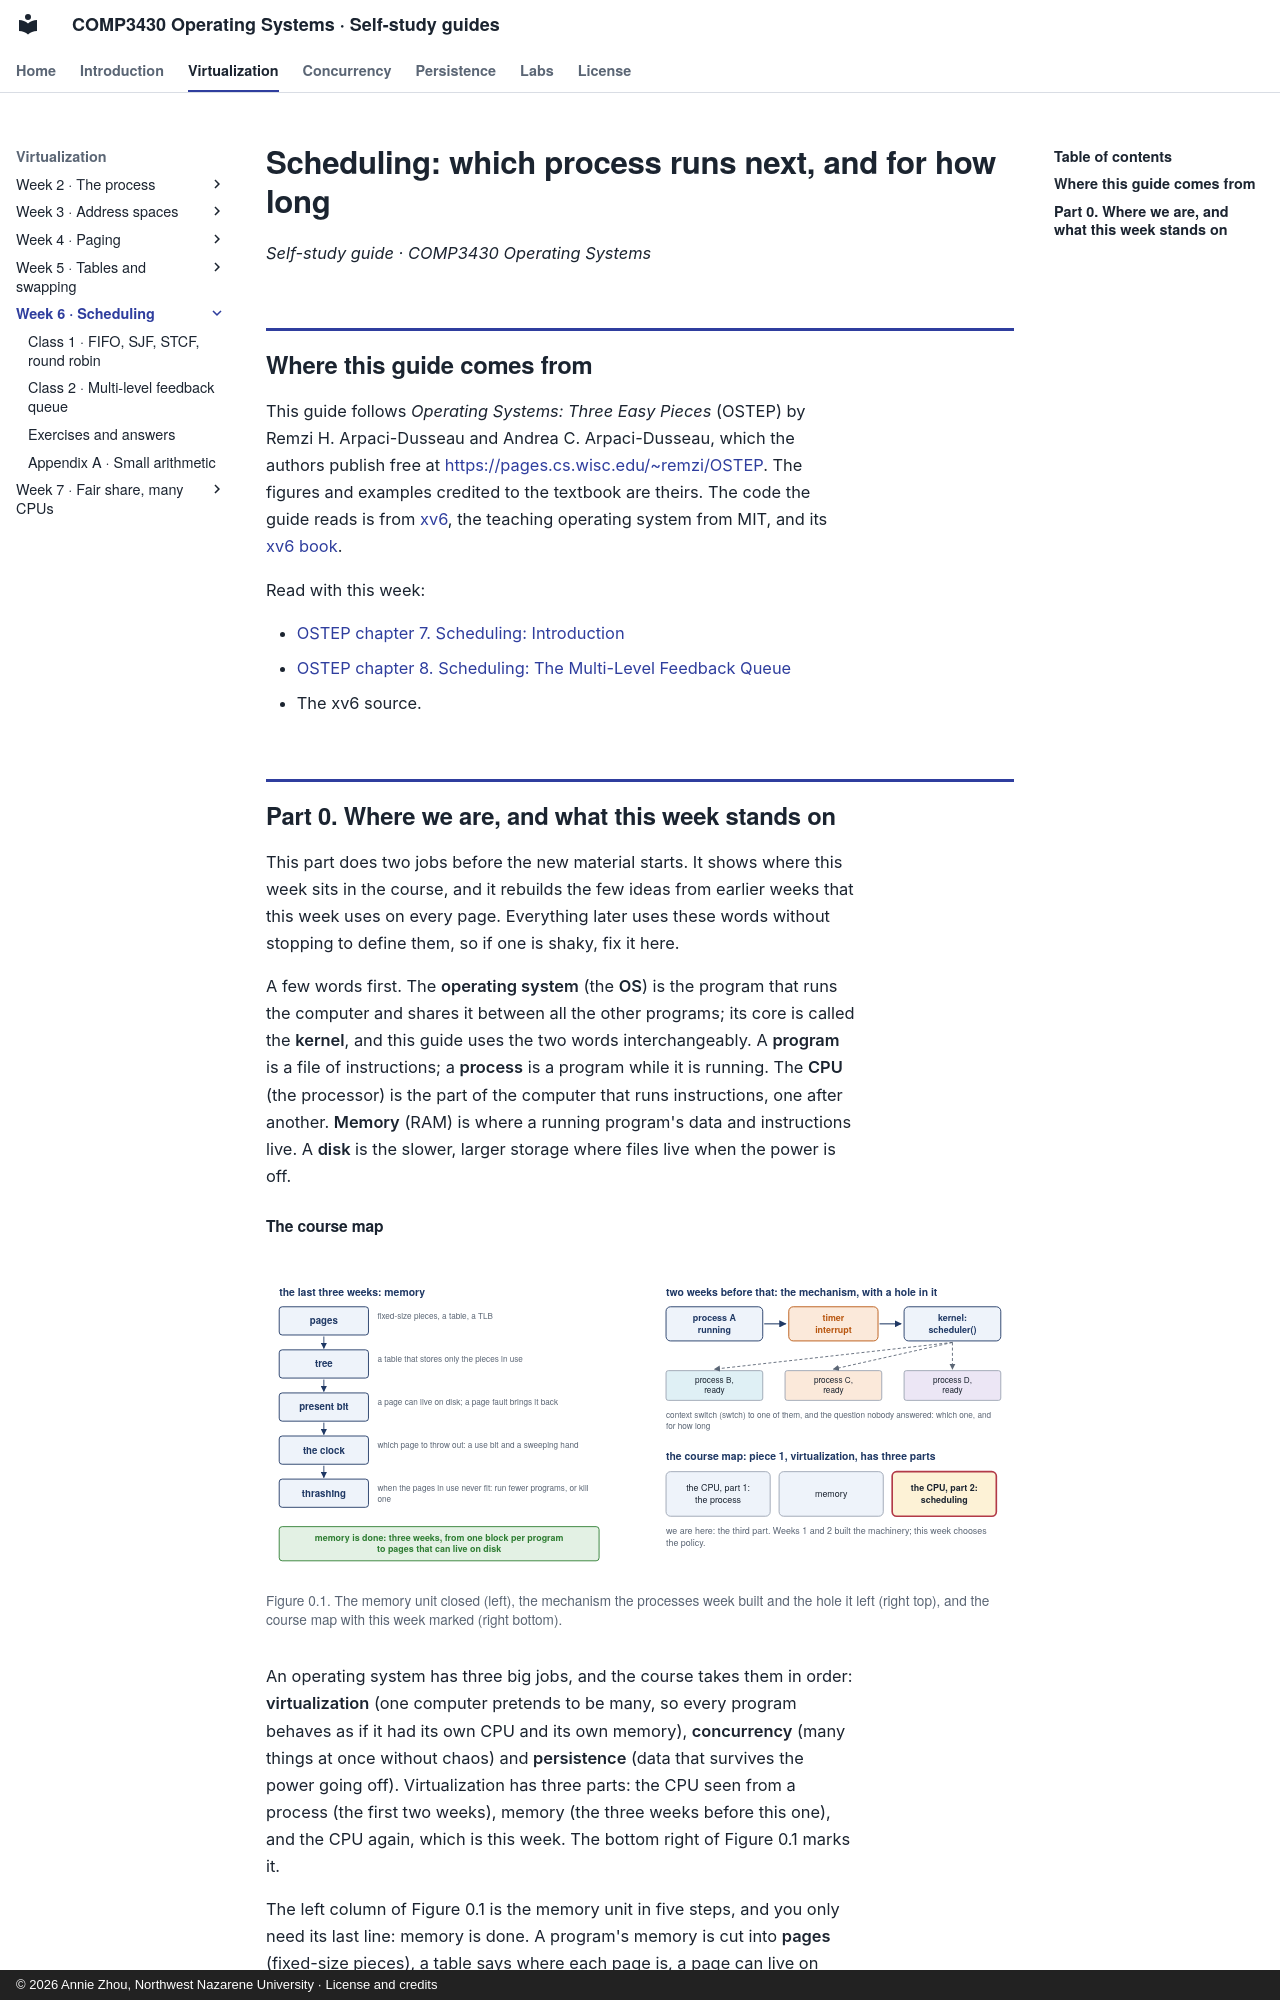

repository: Annie983284450-1/NNU-CS3430-selfstudyguide · page: w06/index.html · generator: mkdocs · copyright: © 2026 Annie Zhou, Northwest Nazarene University · License and credits

# Scheduling: which process runs next, and for how long

*Self-study guide · COMP3430 Operating Systems*

## Where this guide comes from {#source}

This guide follows *Operating Systems: Three Easy Pieces* (OSTEP) by Remzi H. Arpaci-Dusseau and Andrea C. Arpaci-Dusseau, which the authors publish free at [https://pages.cs.wisc.edu/~remzi/OSTEP](https://pages.cs.wisc.edu/~remzi/OSTEP/). The figures and examples credited to the textbook are theirs. The code the guide reads is from [xv6](https://github.com/mit-pdos/xv6-riscv), the teaching operating system from MIT, and its [xv6 book](https://mit-pdos.github.io/xv6-riscv-book/).

Read with this week:

- [OSTEP chapter 7. Scheduling: Introduction](https://pages.cs.wisc.edu/~remzi/OSTEP/cpu-sched.pdf)
- [OSTEP chapter 8. Scheduling: The Multi-Level Feedback Queue](https://pages.cs.wisc.edu/~remzi/OSTEP/cpu-sched-mlfq.pdf)
- The xv6 source.

## Part 0. Where we are, and what this week stands on {#part-0}

This part does two jobs before the new material starts. It shows where this week sits in the course, and it rebuilds the few ideas from earlier weeks that this week uses on every page. Everything later uses these words without stopping to define them, so if one is shaky, fix it here.

A few words first. The **operating system** (the **OS**) is the program that runs the computer and shares it between all the other programs; its core is called the **kernel**, and this guide uses the two words interchangeably. A **program** is a file of instructions; a **process** is a program while it is running. The **CPU** (the processor) is the part of the computer that runs instructions, one after another. **Memory** (RAM) is where a running program's data and instructions live. A **disk** is the slower, larger storage where files live when the power is off.

#### The course map

<figure markdown="1">
![Figure 0.1. The memory unit closed (left), the mechanism the processes week built and the hole it left (right top), and the course map with this week marked (right bottom).](figs/recap_c1.svg){width=100%}
<figcaption markdown="1">Figure 0.1. The memory unit closed (left), the mechanism the processes week built and the hole it left (right top), and the course map with this week marked (right bottom).</figcaption>
</figure>

An operating system has three big jobs, and the course takes them in order: **virtualization** (one computer pretends to be many, so every program behaves as if it had its own CPU and its own memory), **concurrency** (many things at once without chaos) and **persistence** (data that survives the power going off). Virtualization has three parts: the CPU seen from a process (the first two weeks), memory (the three weeks before this one), and the CPU again, which is this week. The bottom right of Figure 0.1 marks it.

The left column of Figure 0.1 is the memory unit in five steps, and you only need its last line: memory is done. A program's memory is cut into **pages** (fixed-size pieces), a table says where each page is, a page can live on disk, and when memory is full the OS chooses a page to throw out. Only one piece of it comes back this week, the TLB (a small cache inside the processor; [Section 3.3](class-1.md#sec-3-3) says what it holds), in [Section 3.3](class-1.md#sec-3-3).
